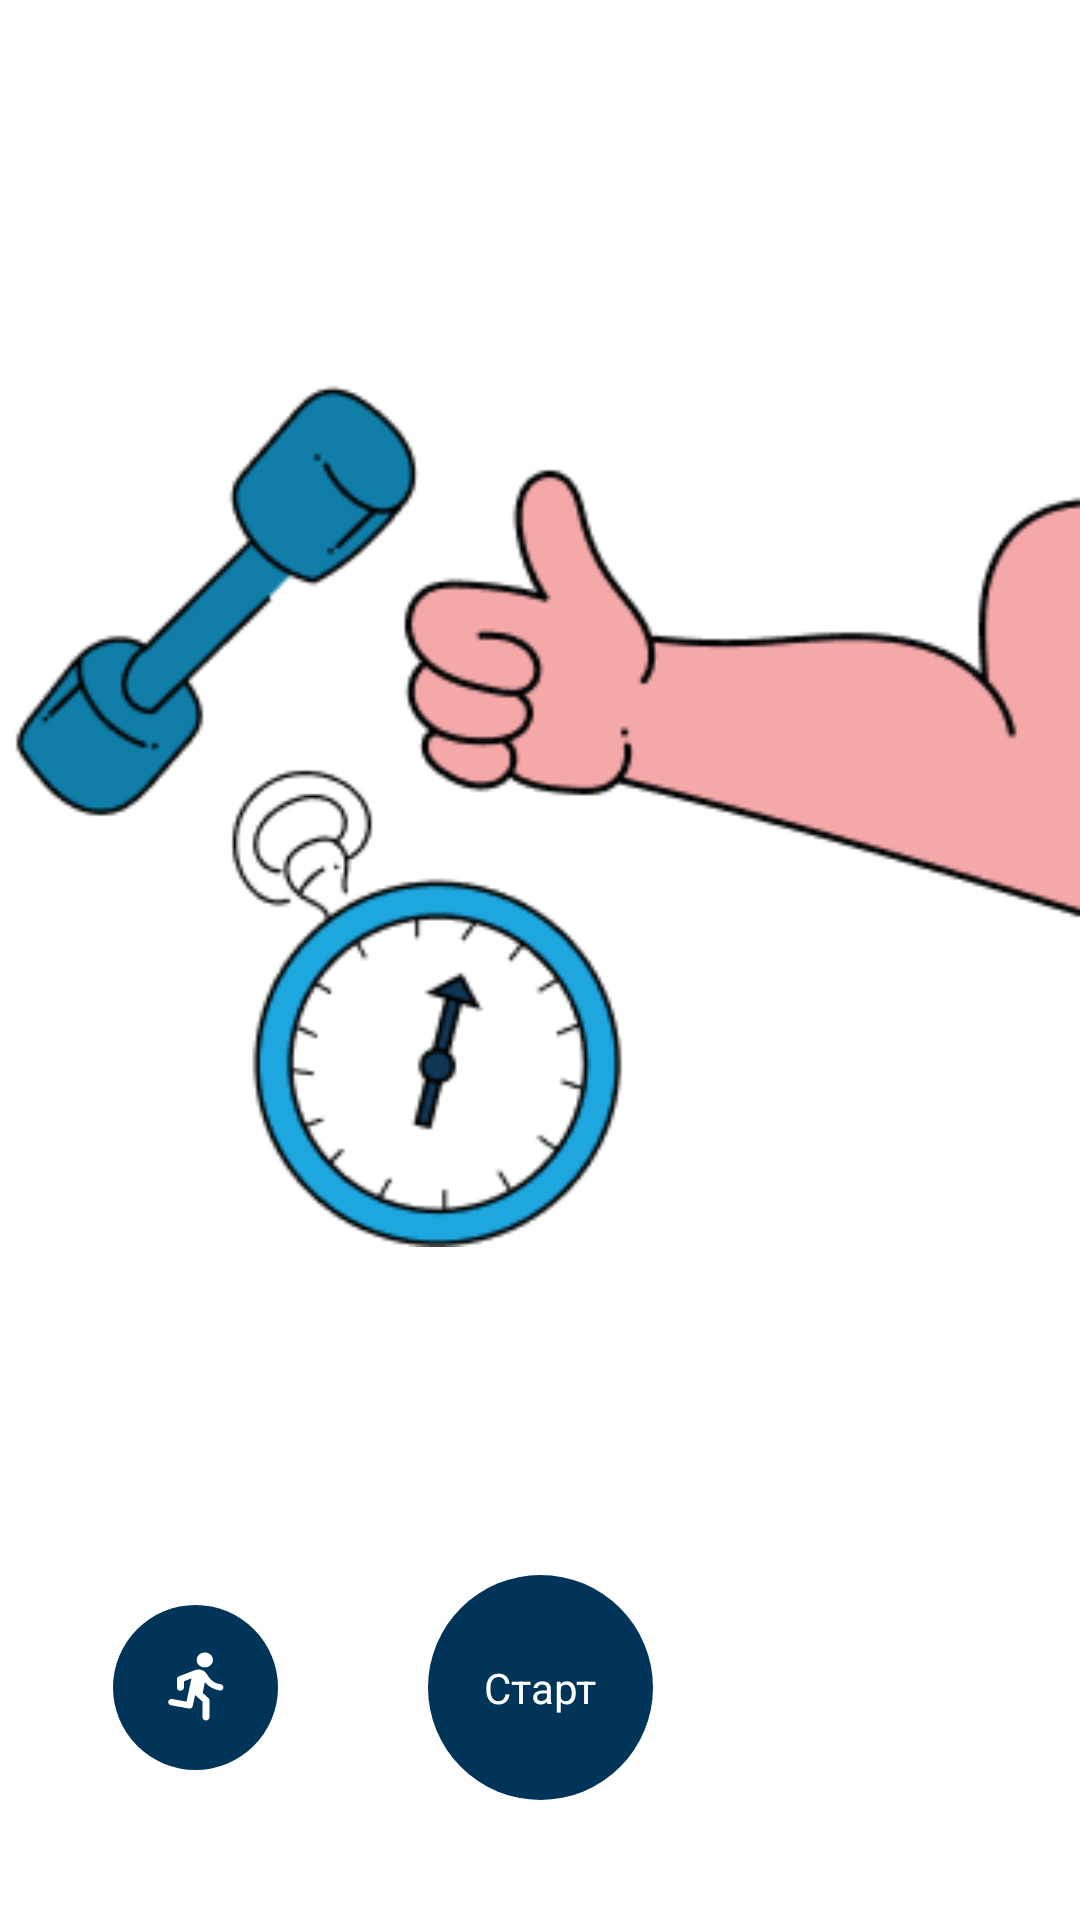

The Android layout XML behind this screen, and the referenced resources:
<!-- AndroidManifest.xml: application theme Base.Theme.SynergySportAndroid -->
<!-- res/layout/fragment_start_training.xml -->
<?xml version="1.0" encoding="utf-8"?>
<androidx.constraintlayout.widget.ConstraintLayout xmlns:android="http://schemas.android.com/apk/res/android"
    xmlns:app="http://schemas.android.com/apk/res-auto"
    xmlns:tools="http://schemas.android.com/tools"
    android:layout_width="match_parent"
    android:layout_height="match_parent"
    tools:context=".presentation.fragments.startTrainingFragment.StartTrainingFragment">

    <ImageView
        android:id="@+id/synergy_sport_image"
        android:layout_width="0dp"
        android:layout_height="340dp"
        android:layout_gravity="center"
        android:importantForAccessibility="no"
        android:src="@drawable/start_training_logo"
        app:layout_constraintBottom_toTopOf="@+id/start_tracker_button"
        app:layout_constraintEnd_toEndOf="parent"
        app:layout_constraintStart_toStartOf="parent"
        app:layout_constraintTop_toTopOf="parent" />

    <TextView
        android:id="@+id/start_tracker_button"
        android:layout_width="75dp"
        android:layout_height="75dp"
        android:layout_margin="40dp"
        android:background="@drawable/bg_round_primary"
        android:gravity="center"
        android:padding="15dp"
        android:text="@string/start_training_button"
        android:textColor="@android:color/white"
        app:layout_constraintBottom_toBottomOf="parent"
        app:layout_constraintEnd_toEndOf="parent"
        app:layout_constraintStart_toStartOf="parent" />

    <ImageView
        android:id="@+id/select_activity_type_button"
        android:layout_width="55dp"
        android:layout_height="55dp"
        android:layout_margin="50dp"
        android:background="@drawable/bg_round_primary"
        android:gravity="center"
        android:padding="12dp"
        android:src="@drawable/ic_run"
        android:textColor="@android:color/white"
        app:layout_constraintBottom_toBottomOf="parent"
        app:layout_constraintEnd_toStartOf="@+id/start_tracker_button"
        android:importantForAccessibility="no" />

</androidx.constraintlayout.widget.ConstraintLayout>
<!-- resources referenced by this layout -->
<resources>
  <!-- drawable bg_round_primary (drawable) -->
  <?xml version="1.0" encoding="utf-8"?>
  <shape xmlns:android="http://schemas.android.com/apk/res/android">
      <solid android:color="@color/primary_color" /> 
      <corners android:radius="320dp" /> 
  </shape>
  <!-- drawable ic_run: vector/xml drawable (drawable, 2003 chars, omitted) -->
  <!-- drawable start_training_logo: png bitmap (drawable, 18031 bytes) -->
  <string name="start_training_button">Старт</string>
  <style name="Base.Theme.SynergySportAndroid" parent="Theme.MaterialComponents.Light.NoActionBar">
          <item name="colorPrimary">@color/primary_color</item>
          <item name="colorPrimaryDark">@color/primary_color</item>
      </style>
  <color name="primary_color">#003459</color>
</resources>
